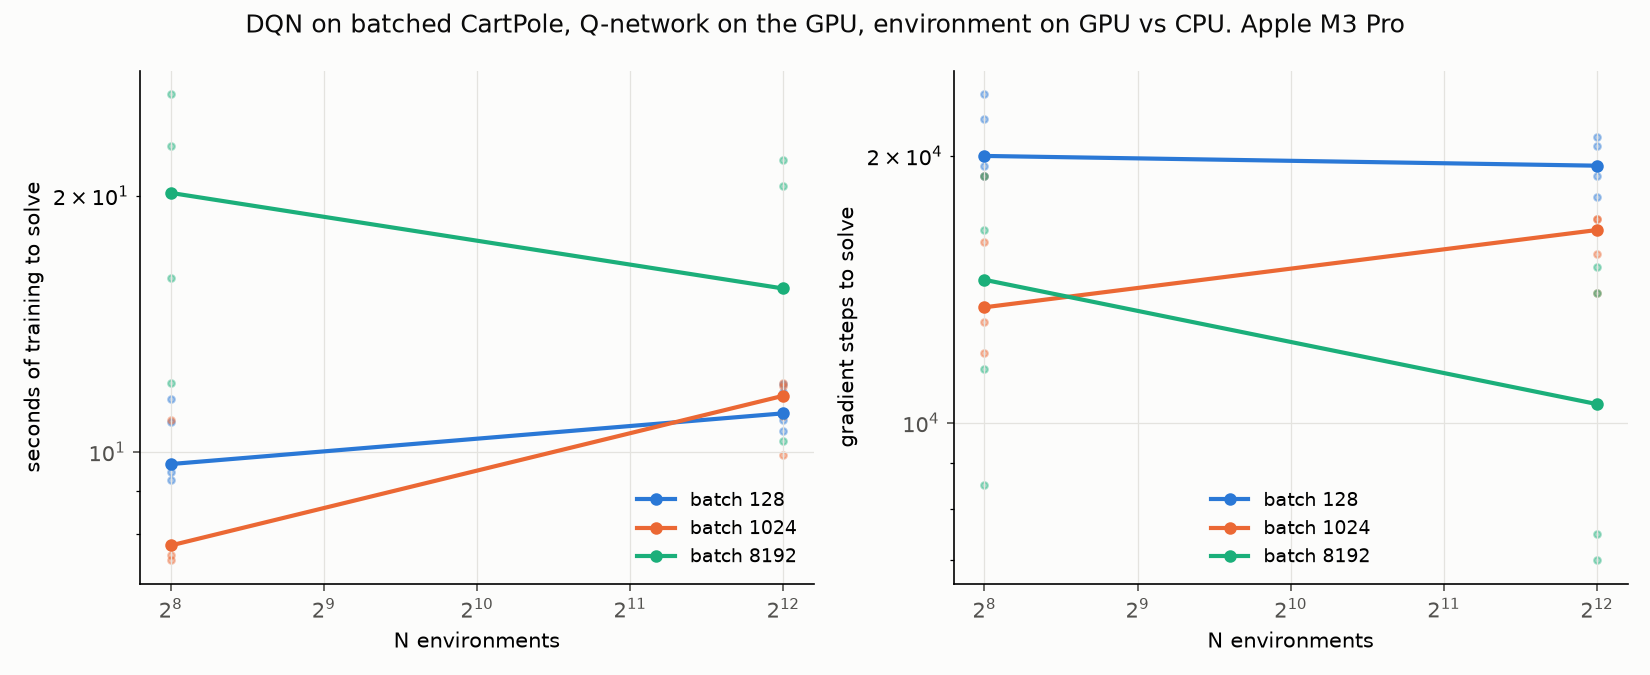

Values plotted in this chart, from the file beside it:
backend, batch, series, n, seed, solved, iterations, grad_steps, env_steps, train_seconds, score
mlx, 128, batch 128, 256, 0, True, 23539, 23500, 6025984, 11.52, 476.2
mlx, 128, batch 128, 256, 1, True, 20039, 20000, 5129984, 9.676, 500.0
mlx, 128, batch 128, 256, 2, True, 19539, 19500, 5001984, 9.479, 500.0
mlx, 128, batch 128, 256, 3, True, 22039, 22000, 5641984, 10.84, 496.2
mlx, 128, batch 128, 256, 4, True, 19039, 19000, 4873984, 9.277, 492.7
mlx, 128, batch 128, 4096, 0, True, 19002, 19000, 77832192, 10.59, 487.9
mlx, 128, batch 128, 4096, 1, True, 18002, 18000, 73736192, 10.91, 497
mlx, 128, batch 128, 4096, 2, True, 20502, 20500, 83976192, 11.75, 492.9
mlx, 128, batch 128, 4096, 3, True, 21002, 21000, 86024192, 12.02, 499.9
mlx, 128, batch 128, 4096, 4, True, 19502, 19500, 79880192, 11.1, 484.3
mlx, 1024, batch 1024, 256, 0, True, 19039, 19000, 4873984, 10.92, 500.0
mlx, 1024, batch 1024, 256, 1, True, 13039, 13000, 3337984, 7.458, 499.4
mlx, 1024, batch 1024, 256, 2, True, 13539, 13500, 3465984, 7.763, 500.0
mlx, 1024, batch 1024, 256, 3, True, 16039, 16000, 4105984, 9.653, 500.0
mlx, 1024, batch 1024, 256, 4, True, 12039, 12000, 3081984, 7.575, 479.8
mlx, 1024, batch 1024, 4096, 0, True, 15502, 15500, 63496192, 11.01, 500.0
mlx, 1024, batch 1024, 4096, 1, True, 17002, 17000, 69640192, 12.04, 500.0
mlx, 1024, batch 1024, 4096, 2, True, 14002, 14000, 57352192, 9.911, 500.0
mlx, 1024, batch 1024, 4096, 3, True, 16502, 16500, 67592192, 11.64, 491.4
mlx, 1024, batch 1024, 4096, 4, True, 17002, 17000, 69640192, 11.97, 490.6
mlx, 8192, batch 8192, 256, 0, True, 19039, 19000, 4873984, 26.36, 498.7
mlx, 8192, batch 8192, 256, 1, True, 14539, 14500, 3721984, 20.16, 500.0
mlx, 8192, batch 8192, 256, 2, True, 16539, 16500, 4233984, 22.9, 500.0
mlx, 8192, batch 8192, 256, 3, True, 11539, 11500, 2953984, 16.03, 500.0
mlx, 8192, batch 8192, 256, 4, True, 8539, 8500, 2185984, 12.04, 500.0
mlx, 8192, batch 8192, 4096, 0, True, 7002, 7000, 28680192, 10.31, 499.1
mlx, 8192, batch 8192, 4096, 1, True, 7502, 7500, 30728192, 11.06, 500.0
mlx, 8192, batch 8192, 4096, 2, True, 14002, 14000, 57352192, 20.52, 494.8
mlx, 8192, batch 8192, 4096, 3, True, 15002, 15000, 61448192, 22.06, 500.0
mlx, 8192, batch 8192, 4096, 4, True, 10502, 10500, 43016192, 15.56, 499.6
